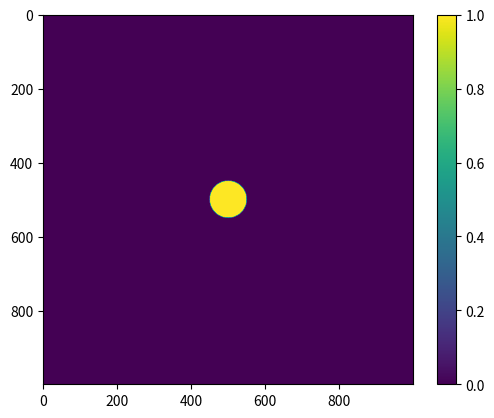
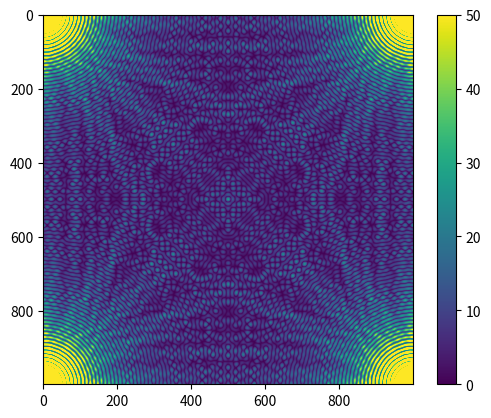
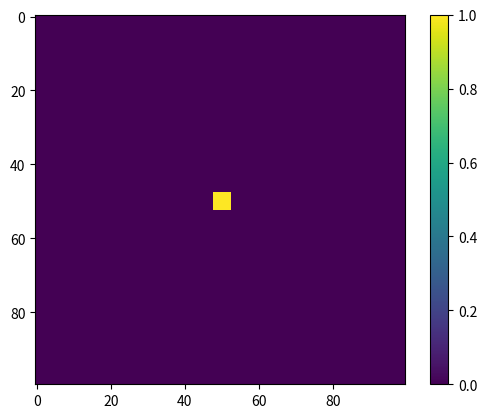
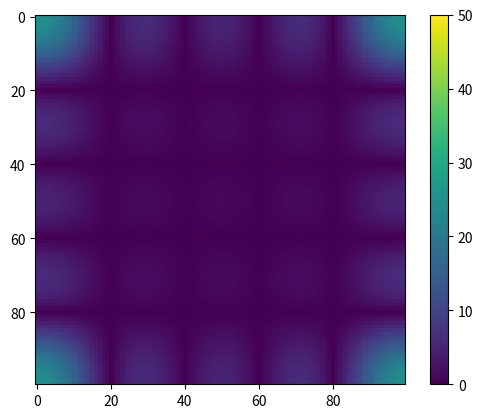
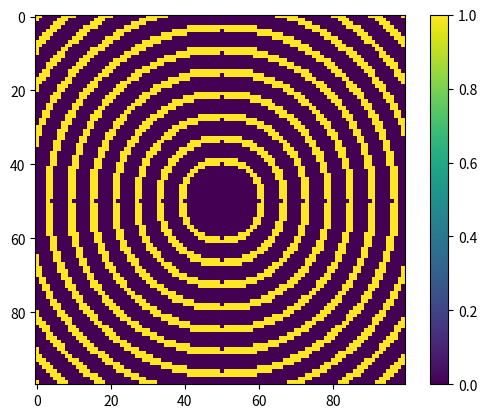
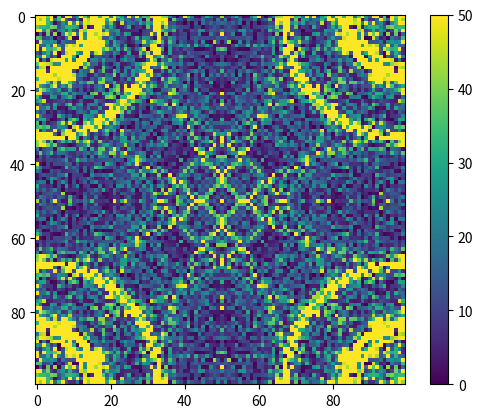
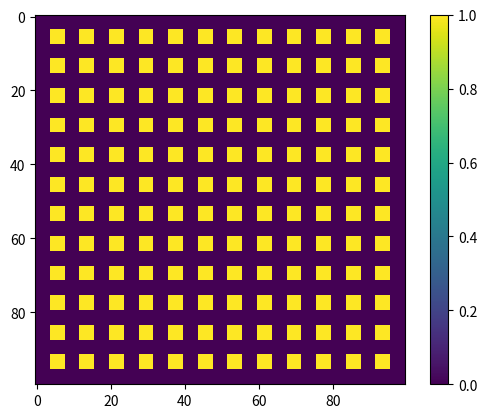
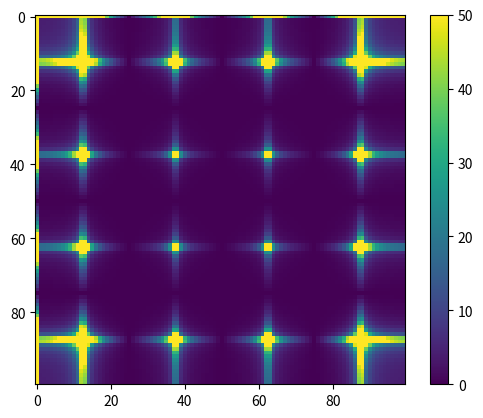
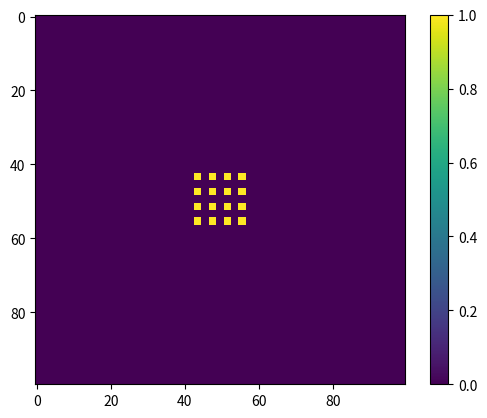
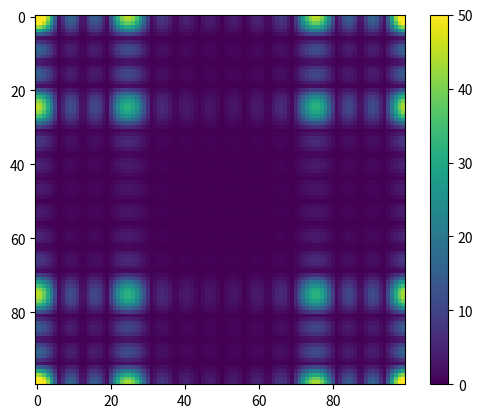
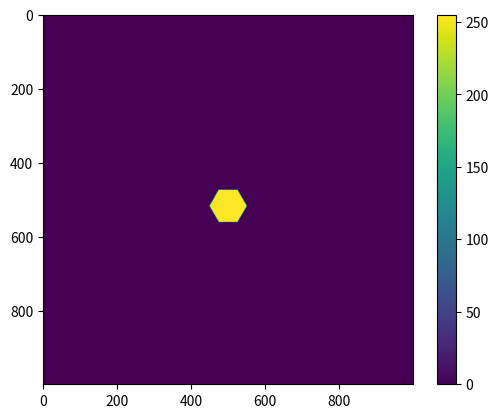
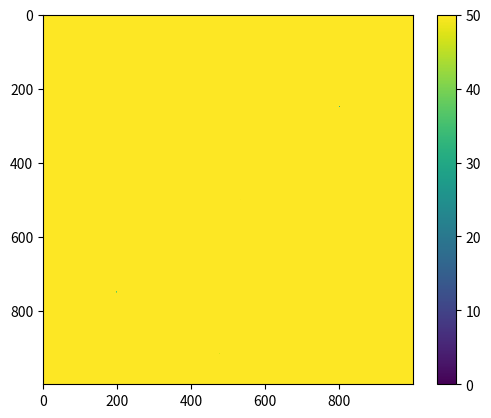

Recreate these plots in Python, in order.
import numpy as np
import matplotlib.pyplot as plt
from PIL import Image, ImageDraw

def fraunhofer_fft(pattern):
    fft = np.fft.fft2(pattern)
    plt.imshow (np.abs(fft),vmin=0,vmax=50)
    plt.colorbar ()
    plt.show ()


def check_pattern(pattern):
    plt.imshow (pattern)
    plt.colorbar ()
    plt.show ()


def square_pattern(width, height, side):
    mtx = np.zeros ((width, height))
    center = (width / 2, height / 2)
    for row in range (len (mtx)):
        for col in range (len (mtx[row])):
            if np.abs (row - center[0]) <= side / 2 and np.abs (col - center[1]) <= side / 2:
                mtx[row][col] = 1
    return mtx


def multi_square_pattern(width, height, edge, diff):
    mtx = square_pattern (width, height, 4 * edge + 3 * diff)
    return grid_pattern (width, height, diff, edge, mtx, True)

def hexagon_generator(edge_length, offset):
  """Generator for coordinates in a hexagon."""
  x, y = offset
  for angle in range(0, 360, 60):
    x += np.cos(np.radians(angle)) * edge_length
    y += np.sin(np.radians(angle)) * edge_length
    yield x, y

def hexagon_pattern(width, height, edge):
    image = Image.new('L', (width, height), 'black')
    draw = ImageDraw.Draw(image)
    hexagon = hexagon_generator(edge, offset=(width/2-edge/2,height/2-edge/2))
    draw.polygon(list(hexagon), outline='white', fill='white')
    I = np.asarray (image)
    return I


def circle_pattern(width, height, radius):
    mtx = np.zeros ((width, height))
    center = (width / 2, height / 2)
    for row in range (len (mtx)):
        for col in range (len (mtx[row])):
            if (row - center[0]) ** 2 + (col - center[1]) ** 2 <= radius ** 2:
                mtx[row][col] = 1
    return mtx


def spiral_pattern(width, height, thickness_b, thickness_w, radius):
    mtx = np.ones ((width, height))
    center = (width / 2, height / 2)
    diag = int (np.sqrt (center[0] ** 2 + center[1] ** 2))
    for row in range (len (mtx)):
        for col in range (len (mtx[row])):
            if (row - center[0]) ** 2 + (col - center[1]) ** 2 <= radius ** 2:
                mtx[row][col] = 0
    for r in range (radius, diag, thickness_w + thickness_b):
        for row in range (len (mtx)):
            for col in range (len (mtx[row])):
                if r ** 2 <= (row - center[0]) ** 2 + (col - center[1]) ** 2 <= (r + thickness_b) ** 2:
                    mtx[row][col] = 0
    return mtx


def grid_pattern(width, height, thickness_b, thickness_w, mtx=None, ismtx=False):
    if not ismtx:
        mtx = np.ones ((width, height))
    center = (width // 2, height // 2)
    for i in range (-thickness_b // 2, thickness_b // 2):
        mtx[:, center[0] + i] = 0
        mtx[center[1] + i] = 0
    for a in range (thickness_b // 2, center[0] - thickness_w, thickness_w + thickness_b):
        for i in range (thickness_b):
            mtx[:, center[0] + a + thickness_w + i] = 0
            mtx[:, center[0] - a - thickness_w - i - 1] = 0
    for a in range (thickness_b // 2, center[1] - thickness_w, thickness_w + thickness_b):
        for i in range (thickness_b):
            mtx[center[1] + a + thickness_w + i] = 0
            mtx[center[1] - a - thickness_w - i - 1] = 0
    return mtx


if __name__ == '__main__':
    crc = circle_pattern(1000,1000,50)
    check_pattern(crc)
    fraunhofer_fft(crc)

    sqr = square_pattern(100, 100, 4)
    check_pattern(sqr)
    fraunhofer_fft(sqr)

    sprl = spiral_pattern(100, 100, 4, 2, 6)
    check_pattern(sprl)
    fraunhofer_fft(sprl)

    grid = grid_pattern(100,100,4,4)
    check_pattern(grid)
    fraunhofer_fft(grid)

    multi = multi_square_pattern (100, 100, 2, 2)
    check_pattern (multi)
    fraunhofer_fft(multi)

    hexa = hexagon_pattern(1000,1000,50)
    check_pattern(hexa)
    fraunhofer_fft (hexa)
